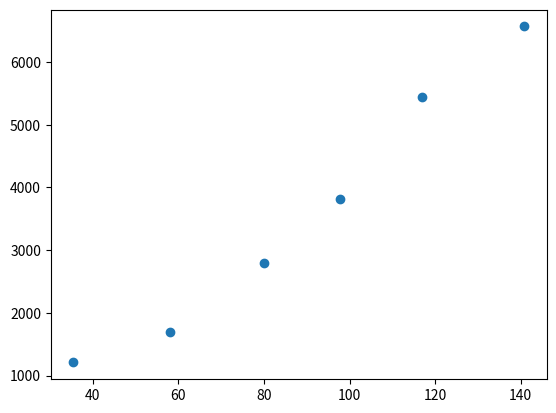

Python code for this plot:
import matplotlib.pyplot as plt
import numpy as np

from scipy import optimize

def packed_bed(voidage,viscosity,length,us,particle_diameter):

    part1 = 150*(1-voidage)**2/voidage**3
    part2 = viscosity*length*us/particle_diameter**2

    return part1*part2

def objective(voidage,viscosity,length,us,particle_diameter,pressure_drop):

    Pc = packed_bed(voidage,viscosity,length,us,particle_diameter)
    Pm = pressure_drop

##    print(Pc)
##    print(Pm)

    return np.sum((Pc-Pm)**2)

velocity = np.array([9.10,14.9,20.5,25.1,30.0,36.1]) #mm/s
velocity *= 1e-3

pressure = np.array([1208,1694,2796,3810,5445,6566]) #Pa

diameter_particle = 3.9 #mm
diameter_particle *= 1e-3

height = 625 #mm
height *= 1e-3

rho_water = 1000 #kg/m3
mu_water = 1e-3 #Pa.s

Re = (rho_water*velocity*diameter_particle)/mu_water

plt.scatter(Re,pressure)
plt.show()

voidage = optimize.minimize_scalar(
                    objective,
                    args=(mu_water,height,velocity,diameter_particle,pressure),
                    bounds=((0,1)),
                    method='bounded').x

